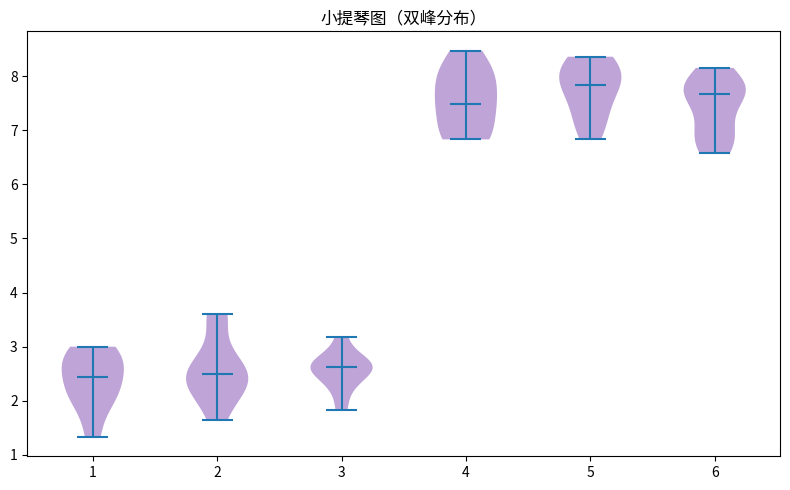

Source code (Python):
"""小提琴图（双峰分布）
数据可视化示例（matplotlib）。分箱小提琴分布。
运行后在当前目录生成 'viz_violin_d8'_preview.png。
"""
import matplotlib
matplotlib.use("Agg")
import matplotlib.pyplot as plt
import numpy as np

rng = np.random.default_rng(14)
fig, ax = plt.subplots(figsize=(8, 5))
data = np.array(np.concatenate([rng.normal(2.5, 0.4, 30), rng.normal(7.5, 0.6, 30)]))
bins = [data[i:i+10] for i in range(0, 60, 10)]
parts = ax.violinplot(bins, showmedians=True)
for pc in parts['bodies']: pc.set_facecolor('tab:purple'); pc.set_alpha(0.6)
ax.set_title("小提琴图（双峰分布）")
plt.tight_layout()
plt.savefig("'viz_violin_d8'_preview.png", dpi=110)
print("已生成 'viz_violin_d8'_preview.png")
